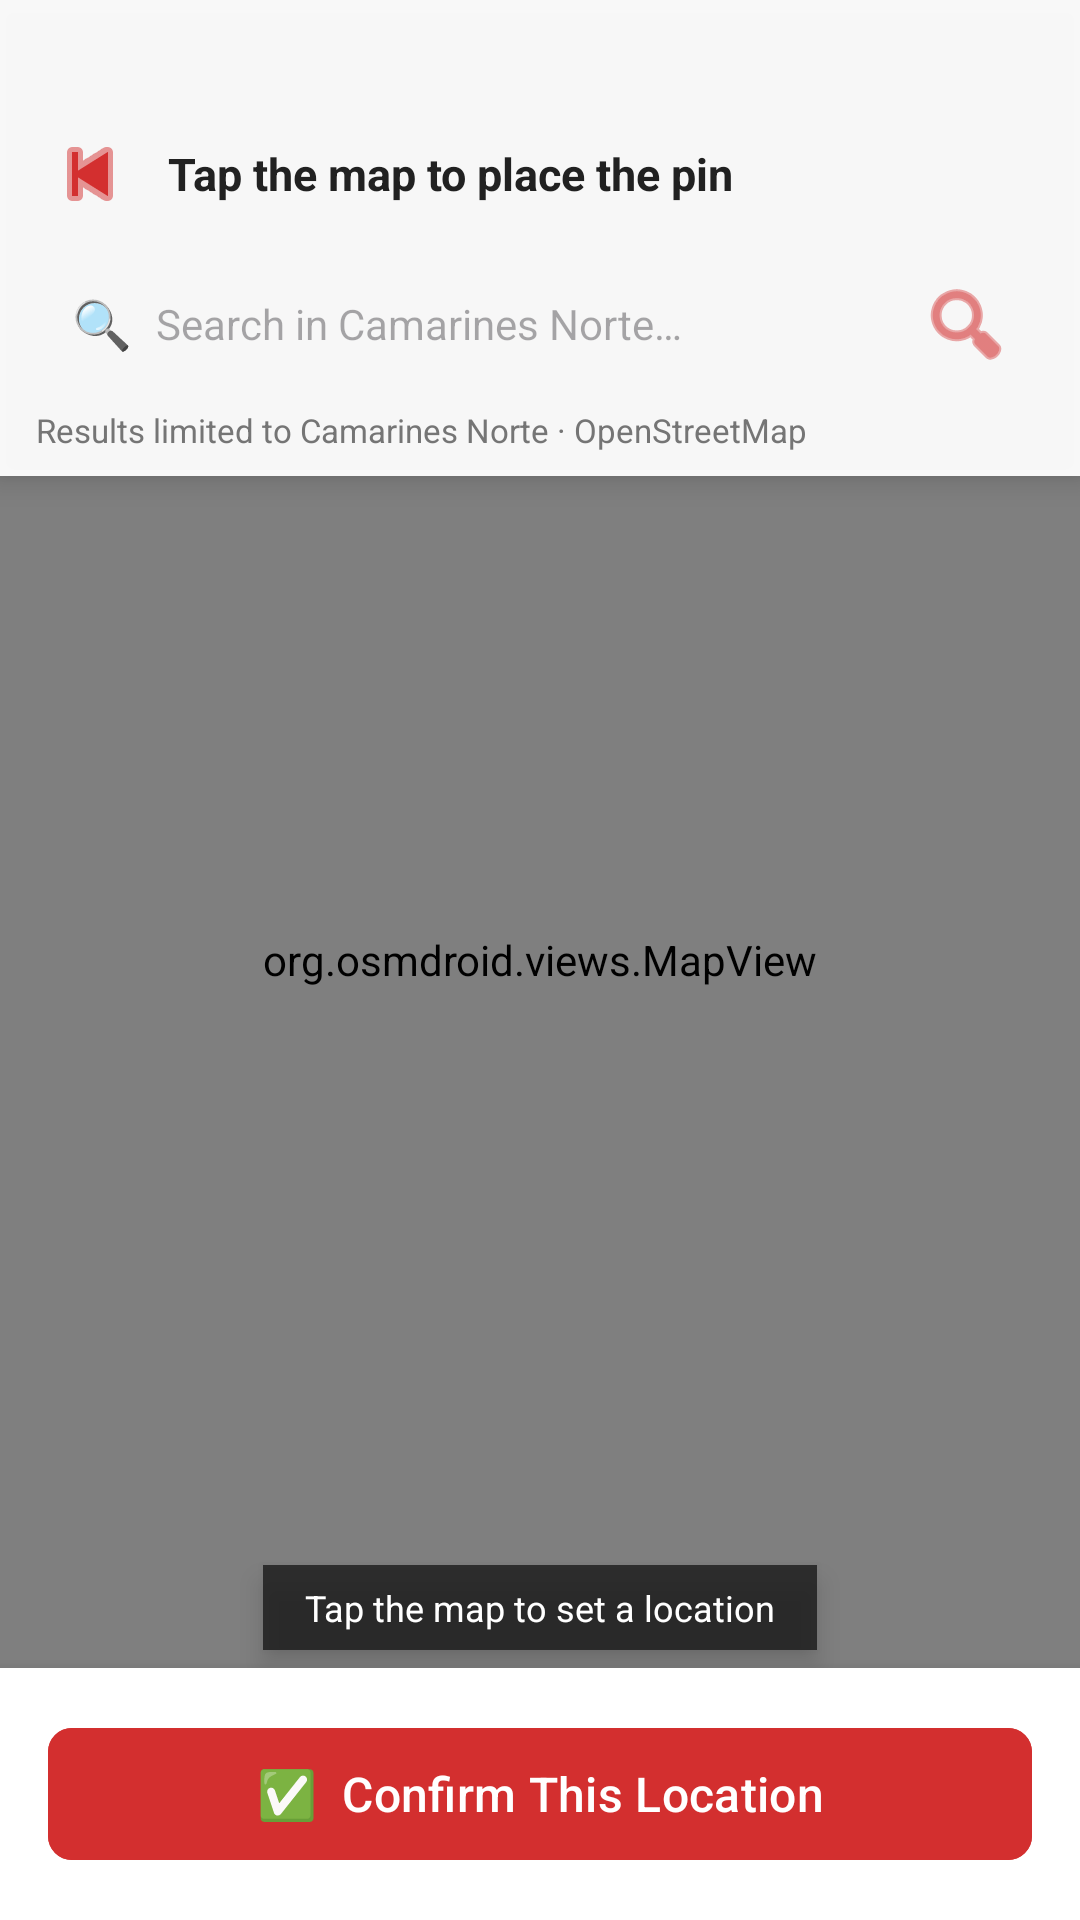

Write the Android layout XML for this screen, with the resource values it uses.
<!-- AndroidManifest.xml: application theme Theme.AlertUppp -->
<!-- res/layout/activity_map_picker.xml -->
<?xml version="1.0" encoding="utf-8"?>
<androidx.constraintlayout.widget.ConstraintLayout
    xmlns:android="http://schemas.android.com/apk/res/android"
    xmlns:app="http://schemas.android.com/apk/res-auto"
    android:layout_width="match_parent"
    android:layout_height="match_parent">

    
    <org.osmdroid.views.MapView
        android:id="@+id/mapView"
        android:layout_width="match_parent"
        android:layout_height="match_parent"
        app:layout_constraintTop_toTopOf="parent"
        app:layout_constraintBottom_toBottomOf="parent" />

    
    <LinearLayout
        android:id="@+id/topOverlay"
        android:layout_width="match_parent"
        android:layout_height="wrap_content"
        android:orientation="vertical"
        android:background="#F2FFFFFF"
        android:elevation="6dp"
        android:paddingTop="40dp"
        android:paddingBottom="8dp"
        android:paddingStart="12dp"
        android:paddingEnd="12dp"
        app:layout_constraintTop_toTopOf="parent"
        app:layout_constraintStart_toStartOf="parent">

        
        <LinearLayout
            android:layout_width="match_parent"
            android:layout_height="wrap_content"
            android:gravity="center_vertical"
            android:orientation="horizontal"
            android:layout_marginBottom="8dp">

            <ImageButton
                android:id="@+id/btnBack"
                android:layout_width="36dp"
                android:layout_height="36dp"
                android:background="?attr/selectableItemBackgroundBorderless"
                android:src="@android:drawable/ic_media_previous"
                android:tint="@color/primary"
                android:contentDescription="Back" />

            <TextView
                android:layout_width="0dp"
                android:layout_height="wrap_content"
                android:layout_weight="1"
                android:layout_marginStart="8dp"
                android:text="Tap the map to place the pin"
                android:textColor="@color/text_primary"
                android:textSize="15sp"
                android:textStyle="bold" />
        </LinearLayout>

        
        <LinearLayout
            android:layout_width="match_parent"
            android:layout_height="48dp"
            android:background="@drawable/bg_card_rounded"
            android:gravity="center_vertical"
            android:orientation="horizontal"
            android:paddingStart="12dp"
            android:paddingEnd="8dp"
            android:elevation="2dp">

            <TextView
                android:layout_width="wrap_content"
                android:layout_height="wrap_content"
                android:text="🔍"
                android:textSize="16sp" />

            <EditText
                android:id="@+id/etSearch"
                android:layout_width="0dp"
                android:layout_height="match_parent"
                android:layout_weight="1"
                android:layout_marginStart="8dp"
                android:background="@null"
                android:hint="Search in Camarines Norte…"
                android:textSize="14sp"
                android:textColor="@color/text_primary"
                android:imeOptions="actionSearch"
                android:inputType="text"
                android:singleLine="true" />

            <ImageButton
                android:id="@+id/btnSearch"
                android:layout_width="36dp"
                android:layout_height="36dp"
                android:background="?attr/selectableItemBackgroundBorderless"
                android:src="@android:drawable/ic_menu_search"
                android:tint="@color/primary"
                android:contentDescription="Search" />
        </LinearLayout>

        <TextView
            android:layout_width="wrap_content"
            android:layout_height="wrap_content"
            android:layout_marginTop="4dp"
            android:text="Results limited to Camarines Norte · OpenStreetMap"
            android:textColor="@color/text_secondary"
            android:textSize="11sp" />
    </LinearLayout>

    
    <TextView
        android:id="@+id/tvCoords"
        android:layout_width="wrap_content"
        android:layout_height="wrap_content"
        android:background="#CC1A1A1A"
        android:paddingStart="14dp"
        android:paddingEnd="14dp"
        android:paddingTop="6dp"
        android:paddingBottom="6dp"
        android:text="Tap the map to set a location"
        android:textColor="@color/white"
        android:textSize="12sp"
        android:elevation="5dp"
        app:layout_constraintBottom_toTopOf="@id/bottomBar"
        app:layout_constraintStart_toStartOf="parent"
        app:layout_constraintEnd_toEndOf="parent"
        android:layout_marginBottom="6dp" />

    
    <LinearLayout
        android:id="@+id/bottomBar"
        android:layout_width="match_parent"
        android:layout_height="wrap_content"
        android:background="@color/white"
        android:orientation="vertical"
        android:padding="16dp"
        android:elevation="8dp"
        app:layout_constraintBottom_toBottomOf="parent"
        app:layout_constraintStart_toStartOf="parent">

        <com.google.android.material.button.MaterialButton
            android:id="@+id/btnConfirmLocation"
            style="@style/PrimaryButton"
            android:layout_width="match_parent"
            android:layout_height="52dp"
            android:text="✅  Confirm This Location" />
    </LinearLayout>

</androidx.constraintlayout.widget.ConstraintLayout>
<!-- resources referenced by this layout -->
<resources>
  <color name="primary">#D32F2F</color>
  <color name="text_primary">#212121</color>
  <color name="text_secondary">#757575</color>
  <color name="white">#FFFFFFFF</color>
  <style name="PrimaryButton" parent="Widget.Material3.Button">
          <item name="android:backgroundTint">@color/primary</item>
          <item name="android:textColor">@color/white</item>
          <item name="cornerRadius">8dp</item>
          <item name="android:textAllCaps">false</item>
          <item name="android:textSize">16sp</item>
      </style>
  <style name="Theme.AlertUppp" parent="Base.Theme.AlertUppp" />
  <style name="Base.Theme.AlertUppp" parent="Theme.Material3.DayNight.NoActionBar">
          <item name="colorPrimary">@color/primary</item>
          <item name="colorPrimaryDark">@color/primary_dark</item>
          <item name="colorAccent">@color/accent</item>
          <item name="android:windowBackground">@color/background</item>
          <item name="android:statusBarColor">@color/status_bar</item>
      </style>
  <color name="primary_dark">#B71C1C</color>
  <color name="accent">#FF6F00</color>
  <color name="background">#F5F5F5</color>
  <color name="status_bar">#B71C1C</color>
</resources>
